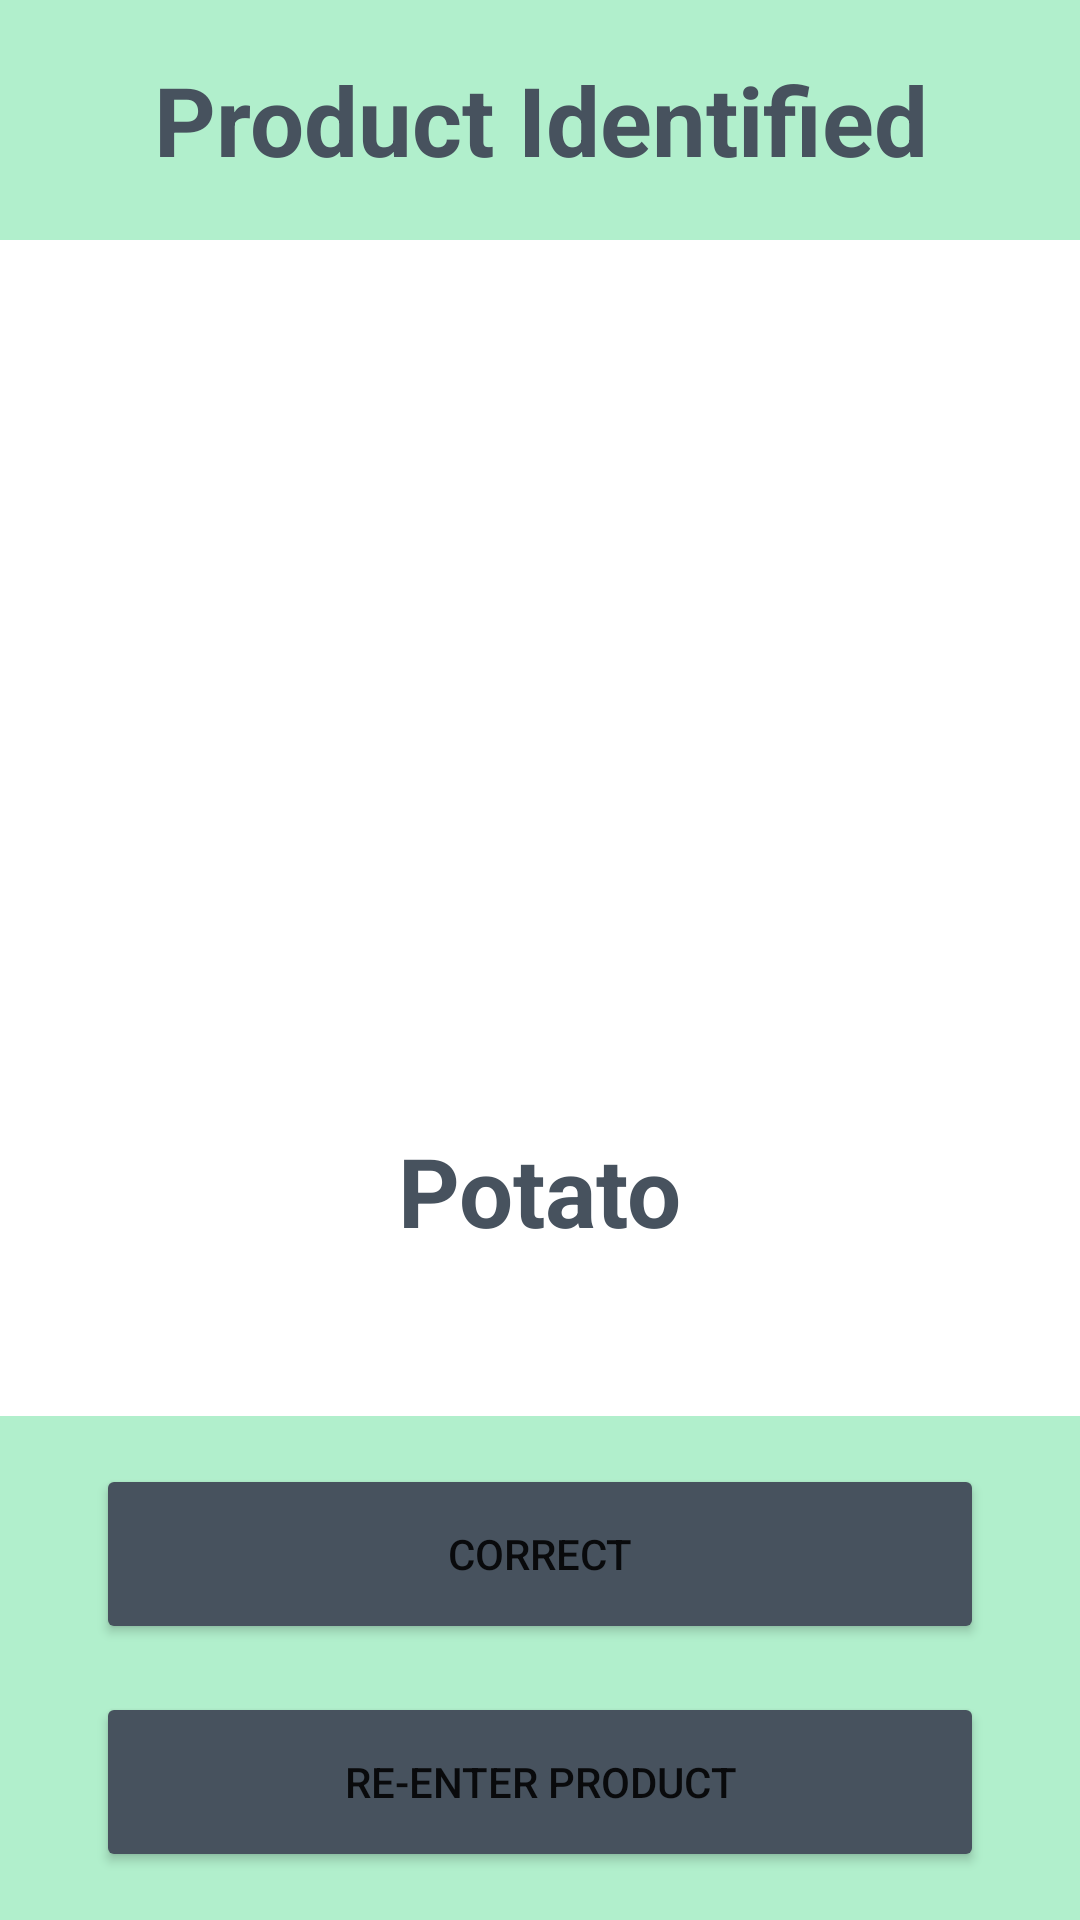

Reconstruct the res/layout file that produces this screen, plus the resources it refers to.
<!-- AndroidManifest.xml: application theme Theme.AppCompat.Light.NoActionBar -->
<!-- res/layout/fragment_product_productsearch.xml -->
<?xml version = "1.0" encoding = "utf-8"?>
<androidx.constraintlayout.widget.ConstraintLayout xmlns:android="http://schemas.android.com/apk/res/android"
    xmlns:app="http://schemas.android.com/apk/res-auto"
    xmlns:tools="http://schemas.android.com/tools"
    android:layout_width="match_parent"
    android:layout_height="match_parent"
    android:background="#FFFFFF"
    tools:context=".MainActivity">
    

    <TextView
        android:id="@+id/textView3"
        android:layout_width="match_parent"
        android:layout_height="168dp"
        android:background="#B1EFCC"
        app:layout_constraintBottom_toBottomOf="parent"
        app:layout_constraintEnd_toEndOf="parent"
        app:layout_constraintStart_toStartOf="parent" />

    <TextView
        android:id="@+id/textView6"
        android:layout_width="match_parent"
        android:layout_height="80dp"
        android:background="#B1EFCC"
        android:gravity="center"
        android:text="@string/product_identified"
        android:textColor="#47525E"
        android:textSize="32sp"
        android:textStyle="bold"
        app:layout_constraintEnd_toEndOf="parent"
        app:layout_constraintStart_toStartOf="parent"
        app:layout_constraintTop_toTopOf="parent" />

    <Button
        android:id="@+id/correct_product"
        android:layout_width="0dp"
        android:layout_height="60dp"
        android:layout_marginStart="32dp"
        android:layout_marginTop="16dp"
        android:layout_marginEnd="32dp"
        android:backgroundTint="#47525E"
        android:onClick="nav_product_scorecard"
        android:text="@string/correct"
        app:layout_constraintEnd_toEndOf="parent"
        app:layout_constraintStart_toStartOf="parent"
        app:layout_constraintTop_toTopOf="@+id/textView3" />

    <Button
        android:id="@+id/reenter_product"
        android:layout_width="0dp"
        android:layout_height="60dp"
        android:layout_marginStart="32dp"
        android:layout_marginTop="16dp"
        android:layout_marginEnd="32dp"
        android:backgroundTint="#47525E"
        android:text="Re-enter Product"
        app:layout_constraintEnd_toEndOf="parent"
        app:layout_constraintStart_toStartOf="parent"
        app:layout_constraintTop_toBottomOf="@+id/correct_product" />

    <ImageView
        android:id="@+id/imageView5"
        android:layout_width="172dp"
        android:layout_height="0dp"
        android:layout_marginStart="32dp"
        android:layout_marginTop="32dp"
        android:layout_marginEnd="32dp"
        app:layout_constraintBottom_toTopOf="@+id/textView9"
        app:layout_constraintDimensionRatio="h,1:1"
        app:layout_constraintEnd_toEndOf="parent"
        app:layout_constraintStart_toStartOf="parent"
        app:layout_constraintTop_toBottomOf="@+id/textView6"
        app:layout_constraintVertical_bias="0.0"
        app:srcCompat="@drawable/potato"
        tools:srcCompat="@drawable/potato" />

    <TextView
        android:id="@+id/textView9"
        android:layout_width="wrap_content"
        android:layout_height="wrap_content"
        android:layout_marginTop="16dp"
        android:layout_marginBottom="16dp"
        android:text="Potato"
        android:textColor="#47525E"
        android:textSize="32sp"
        android:textStyle="bold"
        app:layout_constraintBottom_toTopOf="@+id/textView3"
        app:layout_constraintEnd_toEndOf="parent"
        app:layout_constraintStart_toStartOf="parent"
        app:layout_constraintTop_toBottomOf="@+id/imageView5" />


</androidx.constraintlayout.widget.ConstraintLayout>
<!-- resources referenced by this layout -->
<resources>
  <string name="correct">Correct</string>
  <string name="product_identified">Product Identified</string>
</resources>
